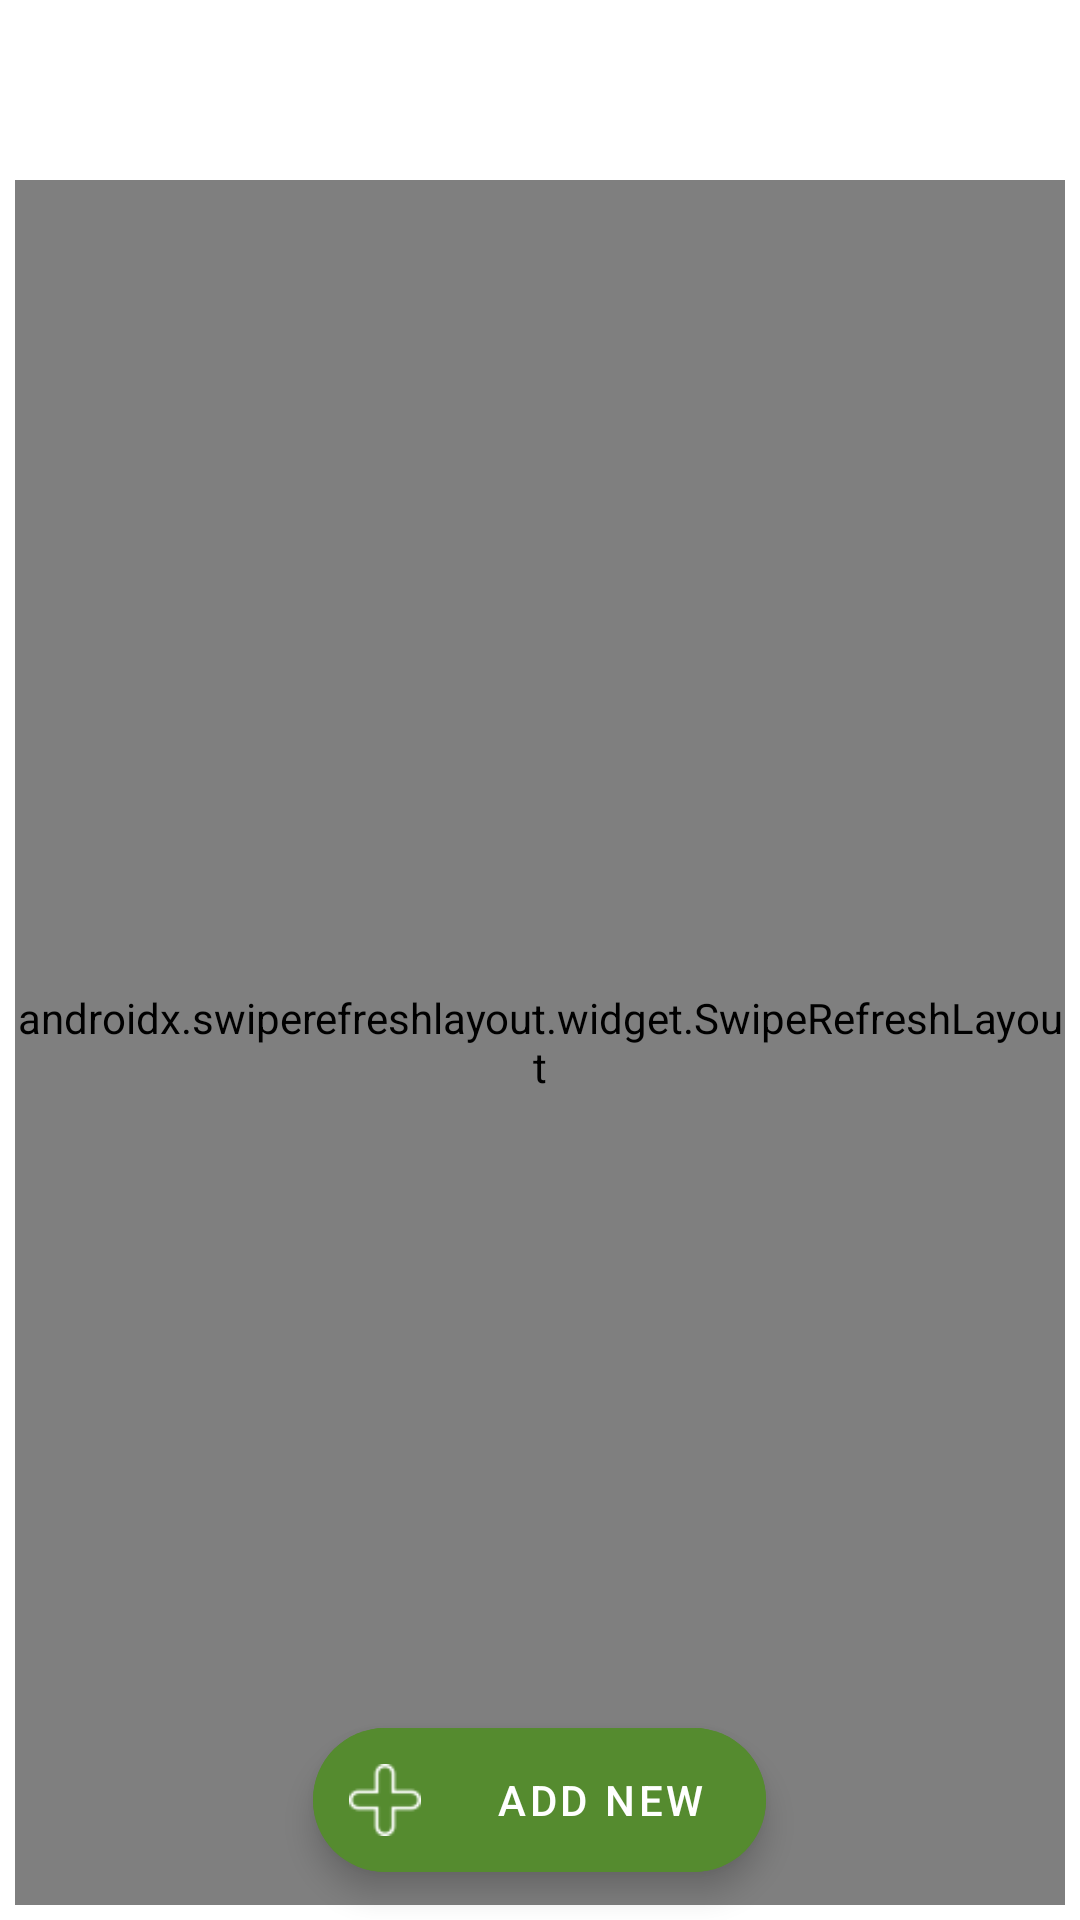

Here is an Android app screen rendered from its layout file. Give the layout XML and the strings, colors and styles it references.
<!-- AndroidManifest.xml: application theme AppTheme -->
<!-- res/layout/fragment_read.xml -->
<?xml version="1.0" encoding="utf-8"?>
<androidx.coordinatorlayout.widget.CoordinatorLayout xmlns:android="http://schemas.android.com/apk/res/android"
    xmlns:app="http://schemas.android.com/apk/res-auto"
    xmlns:tools="http://schemas.android.com/tools"
    android:layout_width="match_parent"
    android:layout_height="match_parent">

    <androidx.swiperefreshlayout.widget.SwipeRefreshLayout
        android:id="@+id/swipeContainer"
        android:layout_width="match_parent"
        android:layout_height="match_parent"
        android:layout_marginStart="5dp"
        android:layout_marginTop="60dp"
        android:layout_marginEnd="5dp"
        android:layout_marginBottom="5dp"
        app:layout_constraintBottom_toBottomOf="parent"
        app:layout_constraintEnd_toEndOf="parent"
        app:layout_constraintStart_toStartOf="parent"
        app:layout_constraintTop_toTopOf="parent"
        android:layout_marginLeft="1dp">

        <ListView
            android:id="@+id/lista"
            android:layout_width="match_parent"
            android:layout_height="match_parent"
            android:layout_marginStart="5dp"
            android:layout_marginTop="5dp"
            android:layout_marginEnd="5dp"
            android:layout_marginBottom="5dp"
            app:layout_constraintBottom_toBottomOf="parent"
            app:layout_constraintEnd_toEndOf="parent"
            app:layout_constraintStart_toStartOf="parent"
            app:layout_constraintTop_toTopOf="parent">

        </ListView>


    </androidx.swiperefreshlayout.widget.SwipeRefreshLayout>

    <com.google.android.material.floatingactionbutton.ExtendedFloatingActionButton
        android:id="@+id/fab"
        android:layout_width="wrap_content"
        android:layout_height="wrap_content"
        android:layout_gravity="bottom|center_horizontal"
        android:layout_margin="16dp"
        android:backgroundTint="#558B2F"
        android:text="ADD NEW"
        android:textColor="@android:color/white"
        android:tint="@android:color/white"
        app:icon="@drawable/addicon"
        app:iconPadding="25dp"
        app:iconTint="@android:color/white" />

</androidx.coordinatorlayout.widget.CoordinatorLayout>
<!-- resources referenced by this layout -->
<resources>
  <!-- drawable addicon: png bitmap (drawable, 639 bytes) -->
  <style name="AppTheme" parent="Theme.MaterialComponents.Light.DarkActionBar">
          
          <item name="colorPrimary">@color/ic_launcher_background</item>
          <item name="colorPrimaryDark">@color/colorPrimaryDark</item>
          <item name="colorAccent">@color/colorAccent</item>
      </style>
  <color name="colorPrimaryDark">#8BC34A</color>
  <color name="colorAccent">#ff0000</color>
</resources>
